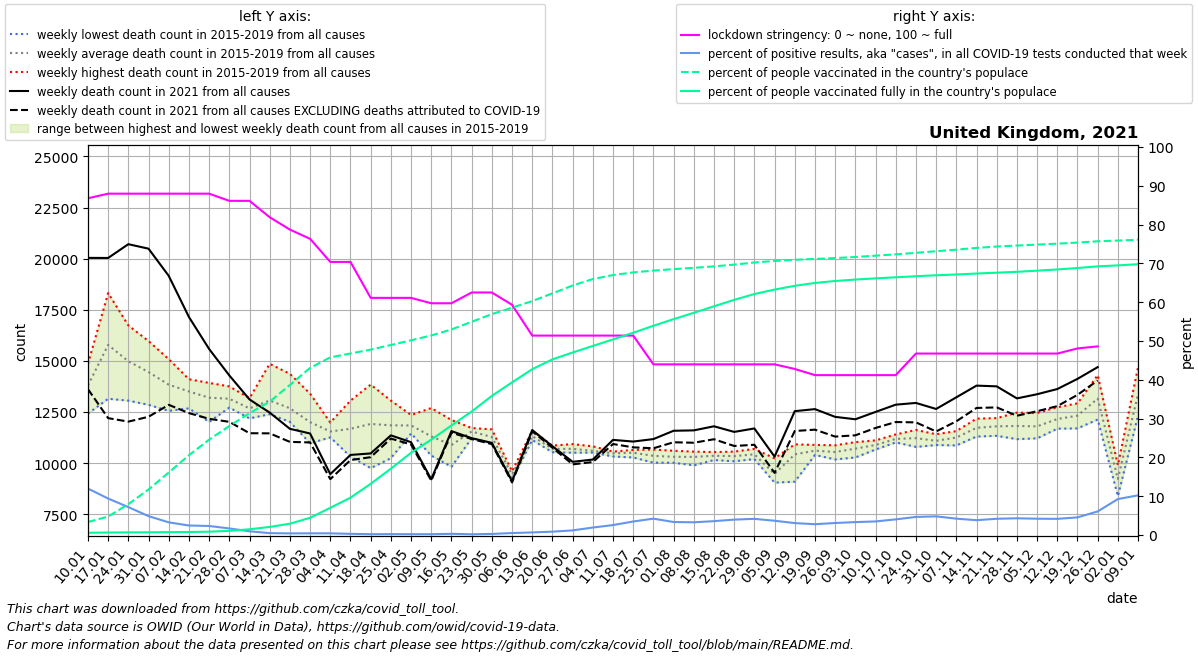

The data file committed next to this chart (first rows):
date, location, time_unit, time, deaths_2010_all_ages, deaths_2011_all_ages, deaths_2012_all_ages, deaths_2013_all_ages, deaths_2014_all_ages, deaths_2015_all_ages, deaths_2016_all_ages, deaths_2017_all_ages, deaths_2018_all_ages, deaths_2019_all_ages, deaths_2020_all_ages, deaths_2021_all_ages, new_deaths, new_cases_smoothed, new_tests_smoothed, stringency_index, people_vaccinated, people_fully_vaccinated, population, positive_test_percent
2021-01-10, United Kingdom, weekly, 1, , , , , , 13430, 14860, 13608, 14699, 12421, 13767, 20039, 6420, 57791, 482725, 86.77, 2286572, 391399, 68207114, 11.97
2021-01-17, United Kingdom, weekly, 2, , , , , , 18317, 13149, 15526, 17429, 14484, 16018, 20035, 7835, 52309, 556300, 87.96, 3247902, 438774, 68207114, 9.403
2021-01-24, United Kingdom, weekly, 3, , , , , , 16735, 13056, 15230, 16351, 13543, 14723, 20709, 8679, 40313, 560157, 87.96, 5431559, 465297, 68207114, 7.197
2021-01-31, United Kingdom, weekly, 4, , , , , , 15710, 12853, 14461, 15970, 13282, 13426, 20489, 8222, 28710, 589936, 87.96, 8005471, 481005, 68207114, 4.867
2021-02-07, United Kingdom, weekly, 5, , , , , , 14559, 12556, 14184, 15084, 12798, 13123, 19160, 6308, 21170, 647749, 87.96, 10986279, 505438, 68207114, 3.268
2021-02-14, United Kingdom, weekly, 6, , , , , , 13728, 12680, 13794, 14104, 13220, 12532, 17148, 4701, 15427, 627744, 87.96, 14020755, 528957, 68207114, 2.458
2021-02-21, United Kingdom, weekly, 7, , , , , , 13510, 12015, 13209, 13924, 13346, 12416, 15583, 3416, 11895, 510798, 87.96, 16767014, 587488, 68207114, 2.329
2021-02-28, United Kingdom, weekly, 8, , , , , , 13069, 12716, 13328, 13752, 12876, 12299, 14290, 2270, 10061, 593292, 86.11, 19153642, 732772, 68207114, 1.696
2021-03-07, United Kingdom, weekly, 9, , , , , , 13179, 12730, 12815, 12188, 12476, 12333, 13115, 1652, 6851, 708094, 86.11, 21415752, 1013332, 68207114, 0.9675
2021-03-14, United Kingdom, weekly, 10, , , , , , 13003, 12487, 12577, 14857, 12394, 12412, 12471, 1015, 5789, 1190468, 81.88, 23443448, 1422903, 68207114, 0.4863
2021-03-21, United Kingdom, weekly, 11, , , , , , 12472, 12480, 12088, 14366, 12017, 12539, 11678, 639.0, 5551, 1322077, 78.7, 26374278, 1994309, 68207114, 0.4198
2021-03-28, United Kingdom, weekly, 12, , , , , , 12026, 10970, 11832, 13397, 11794, 12113, 11449, 437.0, 5458, 1251711, 76.32, 29373310, 3026819, 68207114, 0.4361
2021-04-04, United Kingdom, weekly, 13, , , , , , 11985, 11733, 11453, 11308, 11259, 12508, 9461, 244.0, 4426, 1013276, 70.37, 31228097, 4781210, 68207114, 0.4368
2021-04-11, United Kingdom, weekly, 14, , , , , , 10321, 13059, 11304, 12269, 11442, 18565, 10401, 251.0, 2489, 822902, 70.37, 31908946, 6561051, 68207114, 0.3024
2021-04-18, United Kingdom, weekly, 15, , , , , , 11572, 12753, 9756, 13841, 11661, 20929, 10474, 183.0, 2008, 934730, 61.11, 32583885, 8998141, 68207114, 0.2148
2021-04-25, United Kingdom, weekly, 16, , , , , , 13058, 12310, 10993, 12639, 10240, 24691, 11358, 158.0, 2482, 1069287, 61.11, 33395521, 11662859, 68207114, 0.2322
2021-05-02, United Kingdom, weekly, 17, , , , , , 12020, 11792, 12354, 11595, 11452, 24303, 11023, 110.0, 2256, 1037928, 61.11, 34225292, 14450259, 68207114, 0.2173
2021-05-09, United Kingdom, weekly, 18, , , , , , 11559, 10396, 10371, 11535, 12693, 20058, 9210, 67.0, 2062, 973413, 59.72, 35073342, 16761487, 68207114, 0.2119
2021-05-16, United Kingdom, weekly, 19, , , , , , 10137, 11997, 12110, 9820, 10359, 14428, 11566, 74.0, 2262, 732037, 59.72, 36135212, 19262910, 68207114, 0.309
2021-05-23, United Kingdom, weekly, 20, , , , , , 11692, 11221, 11716, 11386, 11717, 16390, 11221, 42.0, 1670, 848931, 62.5, 37473982, 21705943, 68207114, 0.1968
2021-05-30, United Kingdom, weekly, 21, , , , , , 11323, 11011, 11423, 10973, 11652, 13839, 10991, 60.0, 2594, 931642, 62.5, 38825104, 24450435, 68207114, 0.2785
2021-06-06, United Kingdom, weekly, 22, , , , , , 9513, 9189, 9601, 9395, 9531, 11268, 9115, 59.0, 3838, 750838, 59.33, 39956339, 26828696, 68207114, 0.5111
2021-06-13, United Kingdom, weekly, 23, , , , , , 11590, 11171, 11131, 11257, 11460, 12106, 11619, 64.0, 6084, 906271, 51.39, 41115121, 29147031, 68207114, 0.6713
2021-06-20, United Kingdom, weekly, 24, , , , , , 10856, 10668, 10693, 10533, 10751, 11302, 10826, 72.0, 8206, 943983, 51.39, 42472140, 30874046, 68207114, 0.8693
2021-06-27, United Kingdom, weekly, 25, , , , , , 10625, 10607, 10932, 10511, 10806, 10694, 10064, 124.0, 12014, 1004766, 51.39, 43854483, 32075428, 68207114, 1.196
2021-07-04, United Kingdom, weekly, 26, , , , , , 10516, 10523, 10619, 10528, 10822, 10282, 10175, 122.0, 20504, 1061879, 51.39, 44991334, 33234819, 68207114, 1.931
2021-07-11, United Kingdom, weekly, 27, , , , , , 10539, 10411, 10563, 10564, 10325, 10412, 11137, 203.0, 28125, 1096490, 51.39, 45690842, 34380601, 68207114, 2.565
2021-07-18, United Kingdom, weekly, 28, , , , , , 10277, 10646, 10641, 10467, 10511, 9942, 11055, 283.0, 37764, 1082850, 51.39, 46158606, 35550603, 68207114, 3.487
2021-07-25, United Kingdom, weekly, 29, , , , , , 10022, 10666, 10422, 10349, 10323, 10096, 11176, 450.0, 44139, 1046727, 43.98, 46474986, 36776330, 68207114, 4.217
2021-08-01, United Kingdom, weekly, 30, , , , , , 10019, 10604, 10147, 10355, 10422, 10160, 11583, 562.0, 29622, 882808, 43.98, 46734961, 37942148, 68207114, 3.355
2021-08-08, United Kingdom, weekly, 31, , , , , , 9891, 10427, 10236, 10408, 10563, 10262, 11602, 605.0, 26161, 797224, 43.98, 46962872, 39056405, 68207114, 3.281
2021-08-15, United Kingdom, weekly, 32, , , , , , 10150, 10426, 10277, 10541, 10405, 10236, 11802, 634.0, 28028, 784286, 43.98, 47214228, 40200881, 68207114, 3.574
2021-08-22, United Kingdom, weekly, 33, , , , , , 10346, 10312, 10564, 10091, 10403, 10598, 11527, 688.0, 30461, 766794, 43.98, 47525460, 41331955, 68207114, 3.973
2021-08-29, United Kingdom, weekly, 34, , , , , , 10354, 10633, 10695, 10199, 10275, 10990, 11696, 799.0, 33650, 807287, 43.98, 47899877, 42358252, 68207114, 4.168
2021-09-05, United Kingdom, weekly, 35, , , , , , 10235, 9223, 9369, 9045, 9477, 10365, 10317, 792.0, 34001, 923721, 43.98, 48166515, 43136714, 68207114, 3.681
2021-09-12, United Kingdom, weekly, 36, , , , , , 9092, 10677, 10776, 10680, 10918, 9023, 12542, 971.0, 37484, 1218437, 42.79, 48369592, 43801650, 68207114, 3.076
2021-09-19, United Kingdom, weekly, 37, , , , , , 10567, 10399, 10689, 10496, 10891, 11176, 12642, 1005, 30614, 1098369, 41.2, 48522793, 44299317, 68207114, 2.787
2021-09-26, United Kingdom, weekly, 38, , , , , , 10381, 10182, 10873, 10498, 10791, 10796, 12263, 965.0, 31908, 1030566, 41.2, 48673829, 44647553, 68207114, 3.096
2021-10-03, United Kingdom, weekly, 39, , , , , , 10819, 10276, 11027, 10458, 10952, 10890, 12145, 785.0, 34205, 1026004, 41.2, 48863883, 44900130, 68207114, 3.334
2021-10-10, United Kingdom, weekly, 40, , , , , , 10697, 10665, 11098, 10867, 11112, 11469, 12505, 785.0, 34367, 981376, 41.2, 49098000, 45107459, 68207114, 3.502
2021-10-17, United Kingdom, weekly, 41, , , , , , 11106, 11013, 11353, 11047, 11403, 11374, 12859, 849.0, 39197, 970973, 41.2, 49328491, 45297609, 68207114, 4.037
2021-10-24, United Kingdom, weekly, 42, , , , , , 10793, 11130, 11385, 11176, 11624, 11946, 12944, 951.0, 45726, 980467, 46.76, 49597057, 45485678, 68207114, 4.664
2021-10-31, United Kingdom, weekly, 43, , , , , , 10965, 11047, 11151, 10885, 11413, 12317, 12649, 1100, 42607, 885257, 46.76, 49877055, 45650327, 68207114, 4.813
2021-11-07, United Kingdom, weekly, 44, , , , , , 10999, 11459, 11362, 10866, 11566, 12517, 13219, 1173, 38262, 906786, 46.76, 50152294, 45792821, 68207114, 4.219
2021-11-14, United Kingdom, weekly, 45, , , , , , 11301, 11800, 11762, 11587, 12177, 13448, 13791, 1093, 34893, 912391, 46.76, 50463936, 45957010, 68207114, 3.824
2021-11-21, United Kingdom, weekly, 46, , , , , , 11335, 12202, 11771, 11551, 12145, 13998, 13755, 1029, 39429, 941308, 46.76, 50703017, 46108756, 68207114, 4.189
2021-11-28, United Kingdom, weekly, 47, , , , , , 11174, 12063, 12092, 11286, 12470, 14291, 13166, 848.0, 42964, 995701, 46.76, 50873331, 46259199, 68207114, 4.315
2021-12-05, United Kingdom, weekly, 48, , , , , , 11212, 11896, 12042, 11388, 12454, 14133, 13370, 831.0, 43922, 1045753, 46.76, 51044052, 46462981, 68207114, 4.2
2021-12-12, United Kingdom, weekly, 49, , , , , , 11743, 12732, 12342, 11685, 12272, 13986, 13624, 837.0, 48572, 1164129, 46.76, 51207933, 46676251, 68207114, 4.172
2021-12-19, United Kingdom, weekly, 50, , , , , , 11699, 12067, 12923, 12078, 12852, 13942, 14121, 782.0, 63193, 1391142, 48.08, 51396554, 46926015, 68207114, 4.543
2021-12-26, United Kingdom, weekly, 51, , , , , , 12133, 13129, 14304, 12647, 13565, 14658, 14696, 654.0, 96259, 1582541, 48.61, 51623948, 47218855, 68207114, 6.083
2022-01-02, United Kingdom, weekly, 52, , , , , , 9805, 9334, 9898, 8384, 8727, 13035, , 982.0, 138181, 1491041, , 51753380, 47389156, 68207114, 9.267
2022-01-09, United Kingdom, weekly, 1, , , , , 13430, 12332, 13608, 14699, 12421, 13767, 11580, , 1306, 178619, 1745855, , 51897960, 47601941, 68207114, 10.23
